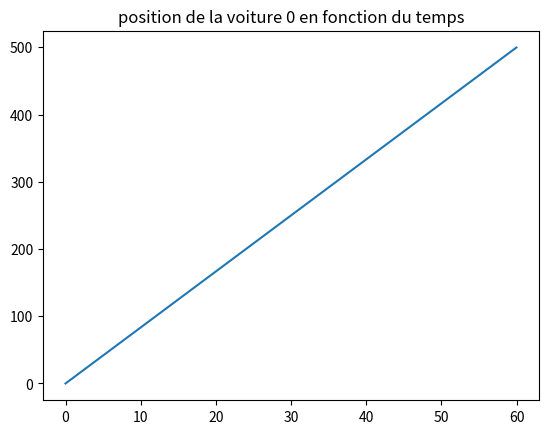
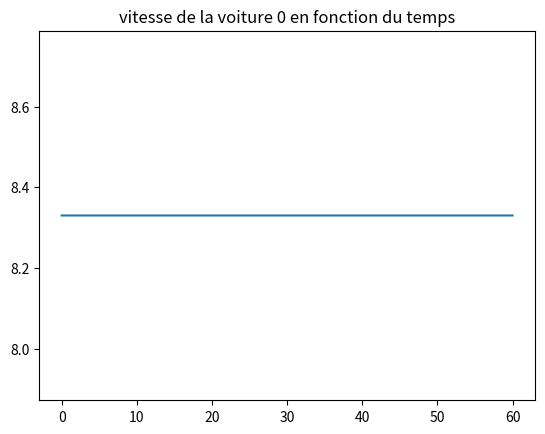
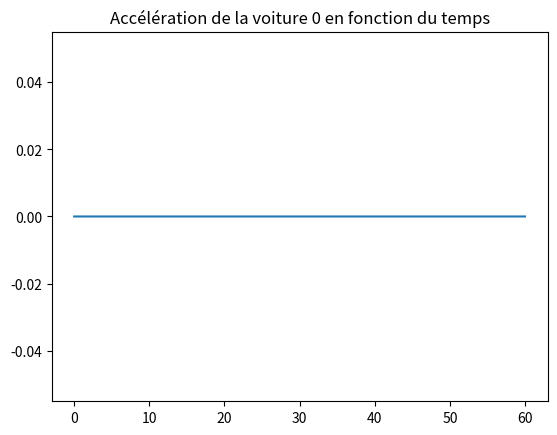
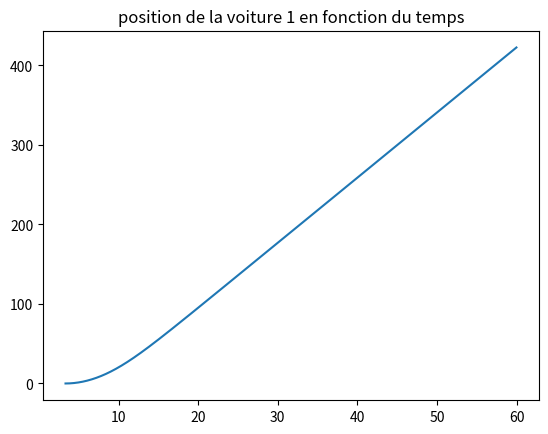
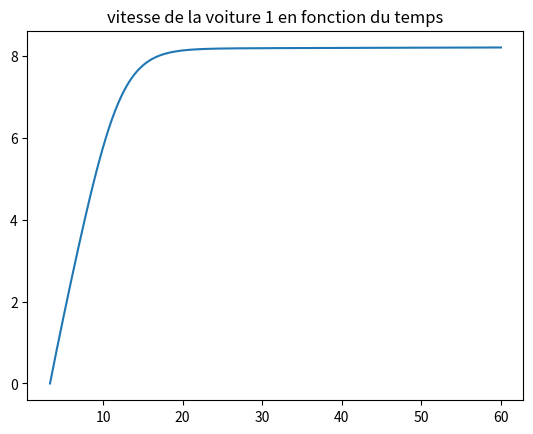
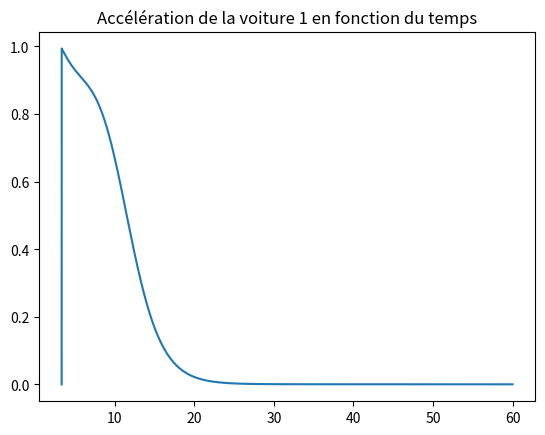
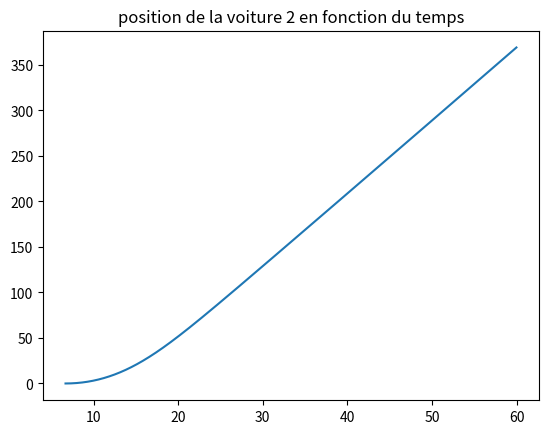
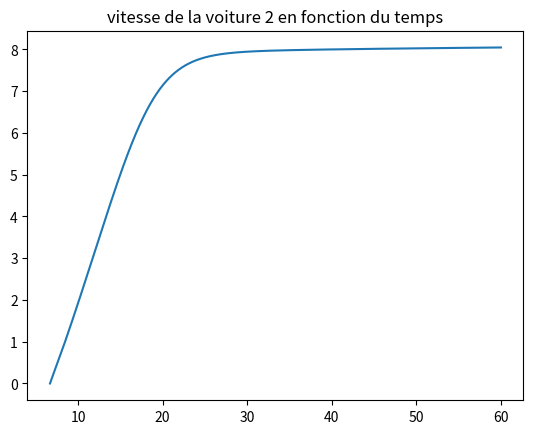
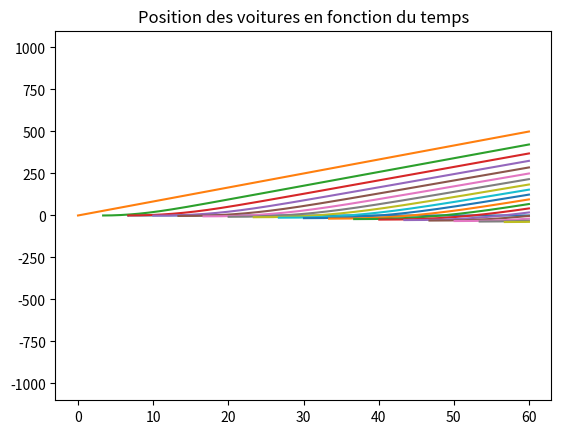
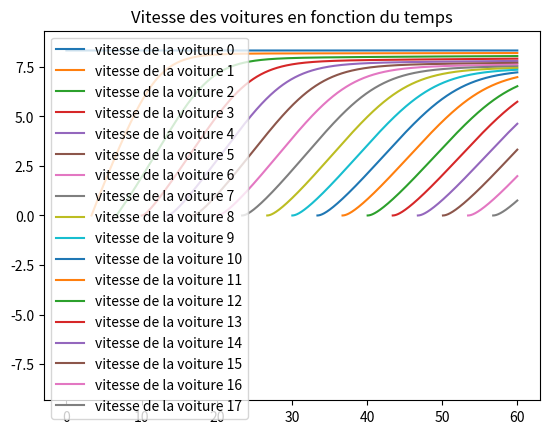
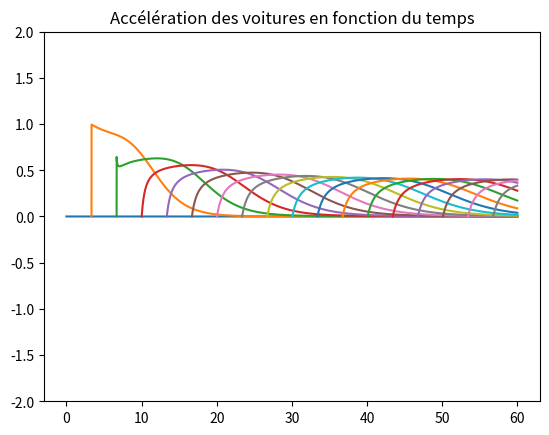

Recreate these plots in Python, in order.
#!/usr/bin/env python

import numpy as np
import matplotlib.pyplot as plt
from copy import deepcopy, copy

Temps = list[float] | list[int]

PHYSIQUE_DEFAUT = {
	"x": 0,
	"vx": 0,
	"ax": 0,
	"s_star": 0
}



def creeVoiture(ID: int, v_0: float, T: float, a: float, b: float, delta: int, l: float,
		s_0: float, s_1: float, physique=PHYSIQUE_DEFAUT, voiture_suivie=None):
	"""
		Cree un dictionnaire codant une voiture
		paramètres:
			- v_0: float, vitesse désirée en m/s
			- T: float, en s
			- a: float, accélération maximale, en m/s^2
			- b: float, accélération "confortable", préférera freiner selon b, en m/s^2
			- delta: int, puissance pour l'accélération, sans unité
			- l: float, longueur de la voiture, en m
			- s_0: float
			- s_1: float
	"""
	physique = copy(physique)
	if voiture_suivie:
		vx = physique["vx"]
		delta_v = voiture_suivie["physique"]["vx"] - vx
		physique["s_star"] = s_0 + s_1 * np.sqrt(abs(vx / v_0)) + T * vx + (vx * delta_v) / (2 * np.sqrt(abs(a * b)))

	return {
		"ID": ID,
		"physique": physique,
		"v_0": v_0,
		"T": T,
		"a": a,
		"b": b,
		"delta": delta,
		"l": l,
		"s_0": s_0,
		"s_1": s_1
	}


def metAJourAcceleration(voitures, alpha: int) -> None:
	"""
		Calcule l'accélération à l'instant t+1 de la voiture d'indice alpha
		Paramètres:
			- voitures: list[Voiture], liste des voitures du système
			- alpha: int, voiture considérée
	"""
	voiture = voitures[alpha]
	physique = voiture["physique"]

	# On récupère les données pour plus de lisibilité
	a, v_0, delta = voiture["a"], voiture["v_0"], voiture["delta"]
	s_0, s_1, T, b = voiture["s_0"], voiture["s_1"], voiture["T"], voiture["b"]
	x, vx, ax, s_star = physique["x"], physique["vx"], physique["ax"], physique["s_star"]

	# Si la voiture en suit une autre
	if alpha > 0:
		voiture_suivie = voitures[alpha - 1]

		delta_v = voiture_suivie["physique"]["vx"] - vx
		s_alpha = voiture_suivie["physique"]["x"] - x - voiture["l"]

		# On recalcule s_star dans un premier temps
		physique["s_star"] = s_0 + s_1 * np.sqrt(abs(vx / v_0)) + T * vx + (vx * delta_v) / (2 * np.sqrt(abs(a * b)))

		# On peut alors calculer l'accélération
		voiture["physique"]["ax"] = a * (1 - (vx / v_0)**delta - (physique["s_star"] / s_alpha)**2)

	# Si la voiture correspond à la voiture de tête
	else:
		# On considère alors s_alpha infini et delta_v = 0

		# On recalcule s_star dans un premier temps
		physique["s_star"] = s_0 + s_1 * np.sqrt(abs(vx / v_0)) + T * vx

		# On peut alors calculer l'accélération
		voiture["physique"]["ax"] = a * (1 - (vx / v_0)**delta)


def metAJourVoiture(voitures, alpha: int, dt: float) -> None:
	"""
		Met complêtement à jour la voiture d'indice alpha
	"""
	metAJourAcceleration(voitures, alpha)
	voiture = voitures[alpha]
	physique = voiture["physique"]

	physique["vx"] += physique["ax"] * dt
	physique["x"] += physique["vx"] * dt


def simulation(voitures: list, temps: Temps):
	donnees = [voitures]
	dt = temps[1] - temps[0]

	for i in range(1, len(temps)):
		v = deepcopy(donnees[-1])  # etat des voitures à t+1
		for alpha in range(len(v)):
			metAJourVoiture(v, alpha, dt)

		# On ajoute les états des voitures à t+1
		donnees.append(v)

	return donnees


def simulationEchelon(valeurEchelon: float, temps: Temps, v_0: float, T: float,
		a: float, b: float, delta: int, l: float, s_0: float, s_1: float,
		physique=PHYSIQUE_DEFAUT, distMax=1000):
	"""
		Simule une ligne droite par un échelon du flux de voiture
		Les voitures se déplacent sur un segment de 0 à distMax, au delà, elles sont
		retirée des voitures à mettre à jour
		parametre:
			- valeurEchelon: nombre de nouvelles voitures par secondes
			- temps: liste des temps
			... caractéristiques des voitures

	"""
	voitures = []
	donnees = []
	timerVoiture = 0

	dt = temps[1] - temps[0]
	timerVoiture = 0

	ID = 0

	for i in range(len(temps)):
		timerVoiture -= dt
		if timerVoiture < 0:
			voitureSuivie = None
			if len(voitures) > 0:
				voitureSuivie = voitures[-1]

			timerVoiture = 1 / valeurEchelon

			physiqueVoiture = copy(physique)
			if len(voitures) > 0:
				x0 = min(voitures[-1]["physique"]["x"] - 2 * s_0, 0)
				# v0 = voitures[-1]["physique"]["vx"] / 2
				v0 = 0

				print(f"x0: {x0}")
				print(f"v0: {v0}")

				physiqueVoiture["x"] = x0
				physiqueVoiture["vx"] = v0

			nouvelleVoiture = creeVoiture(ID, v_0, T, a, b, delta, l, s_0, s_1,
				physiqueVoiture, voitureSuivie)
			voitures.append(nouvelleVoiture)
			print("création voiture", ID)
			print("nouvelleVoiture x:", nouvelleVoiture["physique"]["x"])
			print("elle suit la voiture", voitureSuivie)
			ID += 1

		# Deepcopy est nécessaire pour sauvegarder les voitures qui sont des dico
		copieVoiture = deepcopy(voitures)
		donnees.append([])  # On sauvegarde l'instant
		for voiture in copieVoiture:
			donnees[i].append((i * dt, voiture))

		# Met à jour les voitures
		for alpha in range(len(voitures)):
			metAJourVoiture(voitures, alpha, dt)  # Met à jour la voiture alpha

		# Retire les voitures étant à plus de distMax
		for alpha in range(len(voitures) - 1, -1, -1):
			voiture = voitures[alpha]
			if voiture["physique"]["x"] >= distMax:
				print("retire voiture ID:", voiture["ID"])
				voitures.pop(alpha)

	return donnees


# Valeurs par défaut, valeur conseillées par le papier
v_0 = 8.33  # 3.33
T = 1.6
a = 1  # 0.73
b = 1.67
delta = 4
l = 2
s_0 = 2
s_1 = 3

# Temps
debut = 0
fin = 60
dt = 0.01  # 0.1 sec


temps = [debut + dt * i for i in range(int((fin - debut) / dt))]

physique = {
	"x": 0,
	"vx": v_0,
	"ax": 0,
	"s_star": 0
}
echelon = 0.3  # Une voiture toutes les 2 sec
distMax = 1000
donnees = simulationEchelon(echelon, temps, v_0, T, a, b, delta, l, s_0, s_1,
	physique, distMax)


# print(donnees)

# Isole la première voiture
voitureIDs = []
temps = {}
tmp = {
	"x": {},
	"vx": {},
	"ax": {}
}
for j in range(len(donnees)):
	# tmp["x"].append([])
	# tmp["vx"].append([])
	# tmp["ax"].append([])
	for i in range(len(donnees[j])):
		t, voiture = donnees[j][i]
		voitureID = voiture["ID"]

		if voitureID not in voitureIDs:
			voitureIDs.append(voitureID)

		# temps
		if voitureID not in temps:
			temps[voitureID] = []
		temps[voitureID].append(t)

		# x
		if voitureID not in tmp["x"]:
			tmp["x"][voitureID] = []
		tmp["x"][voitureID].append(voiture["physique"]["x"])

		# vx
		if voitureID not in tmp["vx"]:
			tmp["vx"][voitureID] = []
		tmp["vx"][voitureID].append(voiture["physique"]["vx"])

		# ax
		if voitureID not in tmp["ax"]:
			tmp["ax"][voitureID] = []
		tmp["ax"][voitureID].append(voiture["physique"]["ax"])



# Affichage
# Affichage pour les n premières voitures
n = 3
for voitureID in voitureIDs[:n]:
	# Affichage position
	plt.figure()
	ID = voitureID

	plt.title(f"position de la voiture {ID} en fonction du temps")
	plt.plot(temps[ID], tmp["x"][ID], label="vitesse de la voiture 0")


	# Affichage vitesse
	plt.figure()

	plt.title(f"vitesse de la voiture {ID} en fonction du temps")
	plt.plot(temps[ID], tmp["vx"][ID], label="vitesse de la voiture 0")


	# Affichage accélération
	plt.figure()

	plt.title(f"Accélération de la voiture {ID} en fonction du temps")
	plt.plot(temps[ID], tmp["ax"][ID], label="vitesse de la voiture 0")


# Affichage pour toutes les voitures
# Affichage position
plt.title("Position des voitures en fonction du temps")
for voitureID in voitureIDs:
	plt.ylim(top=distMax + 100, bottom=-distMax - 100)
	plt.plot(temps[voitureID], tmp["x"][voitureID], label=f"position de la voiture {voitureID}")
# plt.legend()


# Affichage vitesse
plt.figure()

plt.title("Vitesse des voitures en fonction du temps")
for voitureID in voitureIDs:
	plt.ylim(top=v_0 + 1, bottom=-v_0 - 1)
	plt.plot(temps[voitureID], tmp["vx"][voitureID], label=f"vitesse de la voiture {voitureID}")
plt.legend()


# Affichage accélération
plt.figure()

plt.title("Accélération des voitures en fonction du temps")
for voitureID in voitureIDs:
	plt.ylim(top=a + 1, bottom=-a - 1)
	plt.plot(temps[voitureID], tmp["ax"][voitureID], label=f"accélération de la voiture {voitureID}")
# plt.legend()


plt.show()




